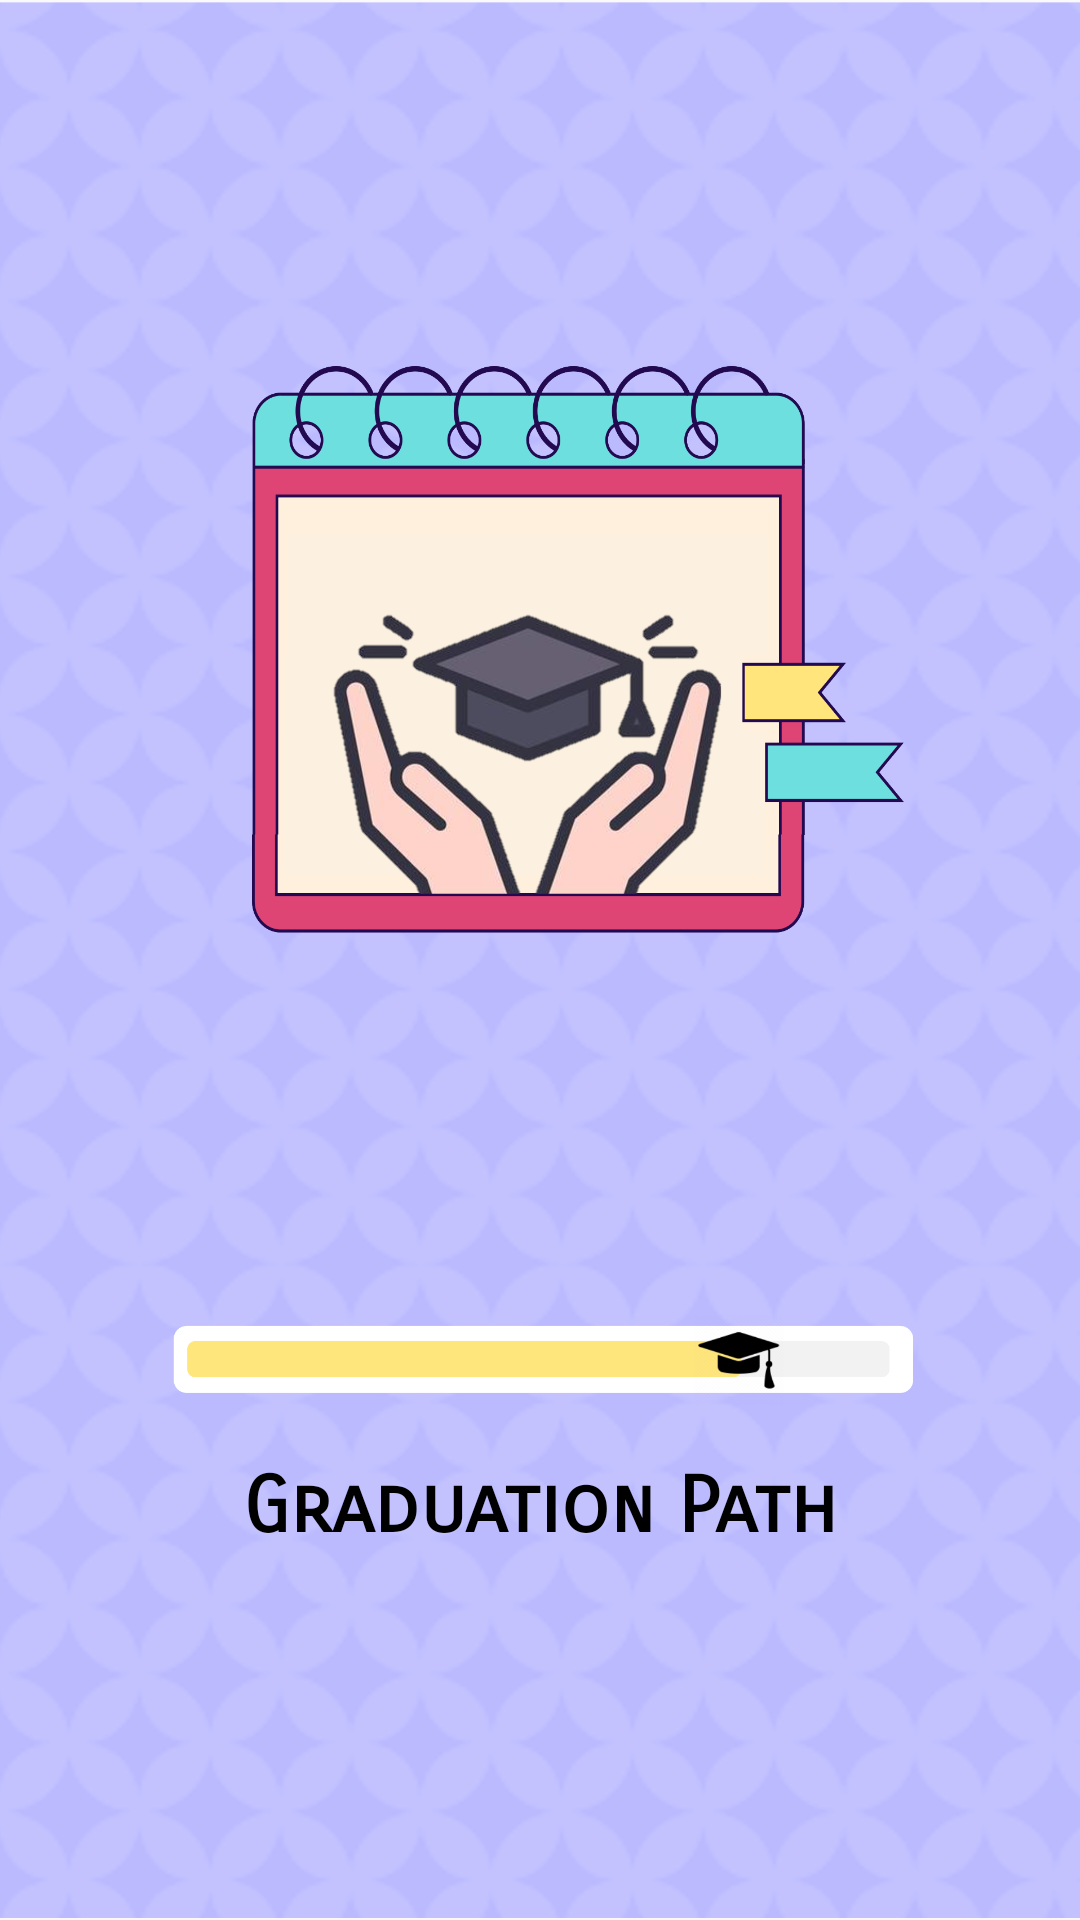

Layout XML and referenced resources for this Android screen:
<!-- AndroidManifest.xml: application theme Theme.MyGradPath -->
<!-- res/layout/activity_welcome.xml -->
<?xml version="1.0" encoding="utf-8"?>
<LinearLayout xmlns:android="http://schemas.android.com/apk/res/android"
    xmlns:app="http://schemas.android.com/apk/res-auto"
    xmlns:tools="http://schemas.android.com/tools"

    android:layout_width="match_parent"
    android:layout_height="match_parent"
    android:background="@drawable/backg1"
    android:gravity="center"
    android:orientation="vertical"
    tools:context=".WelcomeActivity">

    <ImageView
        android:id="@+id/Logo"
        android:layout_width="334dp"
        android:layout_height="347dp"
        android:src="@drawable/wlogo" />

    <TextView
        android:id="@+id/Wtext"
        android:layout_width="wrap_content"
        android:layout_height="wrap_content"
        android:layout_marginTop="18dp"
        android:fontFamily="sans-serif-smallcaps"
        android:text="Graduation Path"
        android:textColor="#000000"
        android:textSize="26sp"
        android:textStyle="bold" />


</LinearLayout>
<!-- resources referenced by this layout -->
<resources>
  <!-- drawable backg1: png bitmap (drawable, 923120 bytes) -->
  <!-- drawable wlogo: png bitmap (drawable, 391790 bytes) -->
  <style name="Theme.MyGradPath" parent="Base.Theme.MyGradPath" />
  <style name="Base.Theme.MyGradPath" parent="Theme.AppCompat.Light.DarkActionBar">
          
          
      </style>
</resources>
